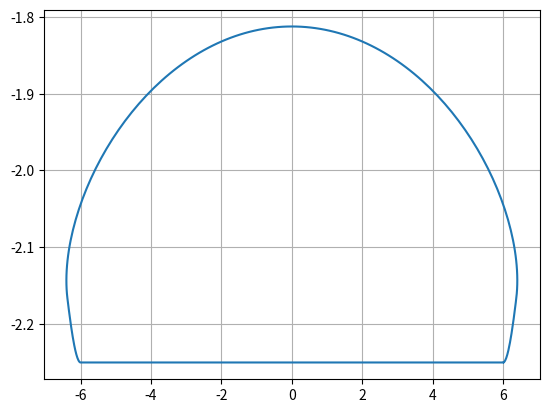

Python code for this plot:
import matplotlib.pyplot as plt
import numpy as np


def plotX():
    dc = 0.8
    dt = 0.025
    T = 1.0
    stroke = 12.0

    Xs = []
    Ys = []

    SampleDensity = 1000
    t1 = np.array(range(0,SampleDensity))/(SampleDensity*1.0)

    a3 = (-4.0*(stroke/2.0+stroke/dc*dt)-2.0*stroke/dc*(T-dc-2.0*dt))/(T-dc-2.0*dt)**3.0;
    a2 = -3.0/2.0*a3*(T-dc-2.0*dt);
    a1 = -stroke/dc;
    a0 = -(stroke/2.0+stroke/dc*dt);

    for t_current in t1:
        t_current = t_current%1

        if t_current<=(dc+dt):
            x = stroke/2.0 + stroke/dc*(-t_current)
        elif t_current<=(T-dt):
            x = a0 + a1*(t_current-(dc+dt)) + a2*(t_current-(dc+dt))**2.0 + a3*(t_current-(dc+dt))**3.0; #stride 
        else:
            x= stroke/2.0 + stroke/dc*(T-t_current);          #velocity extension for 'dt'seconds before stride 
        
        Xs.append(x)
        Ys.append(t_current)

    
    # plt.plot(Ys,Xs)

    return Xs
    # plt.show()

def plotY():
    dc = 0.8
    dt = 0.025
    T = 1.0
    stroke = 12.0
    ht = 3.5;

    Xs = []
    Ys = []

    SampleDensity = 1000
    t1 = np.array(range(0,SampleDensity))/(SampleDensity*1.0)

    a3 = (-4.0*(stroke/2.0+stroke/dc*dt)-2.0*stroke/dc*(T-dc-2.0*dt))/(T-dc-2.0*dt)**3.0;
    a2 = -3.0/2.0*a3*(T-dc-2.0*dt);
    a1 = -stroke/dc;
    a0 = -(stroke/2.0+stroke/dc*dt);

    Amplitude=0

    for t_current in t1:
        t_current = t_current%1

        if t_current<=dc:
            x= -18.0 +Amplitude #stance
        else:
            x = -18.0 +Amplitude + 16.0*ht/(T-dc)**2.0*(t_current-dc)**2.0 - 32.0*ht/(T-dc)**3.0*(t_current-dc)**3.0 +16.0*ht/(T-dc)**4.0*(t_current-dc)**4.0;   #stride

        x*=1/8.0
        
        Xs.append(x)
        Ys.append(t_current)

    
    # plt.plot(Ys,Xs)

    # plt.show()
    return Xs



if __name__=="__main__":
    Xs,Ys = plotX(),plotY()
    plt.plot(Xs,Ys)
    plt.grid()
    plt.show()